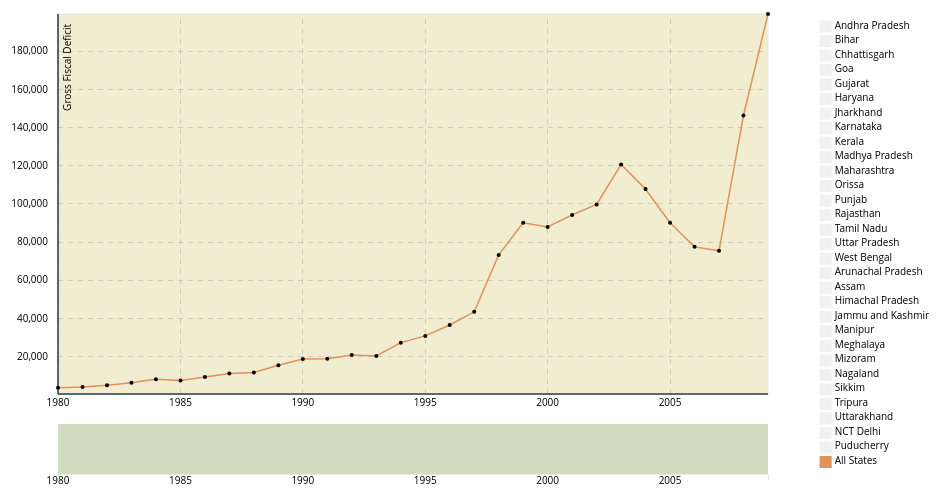
D3 v3 page, settled after 480 driven frames (8 s of simulated time); the page loaded 1 data file(s).



var margin = {top: 20, right: 200, bottom: 100, left: 50},
    margin2 = { top: 430, right: 10, bottom: 20, left: 40 },
    width = 960 - margin.left - margin.right,
    height = 500 - margin.top - margin.bottom,
    height2 = 500 - margin2.top - margin2.bottom;

var parseDate = d3.time.format("%Y").parse;
var bisectDate = d3.bisector(function(d) { return d.date; }).left;

var xScale = d3.time.scale()
    .range([0, width]),

    xScale2 = d3.time.scale()
    .range([0, width]); // Duplicate xScale for brushing ref later

var yScale = d3.scale.linear()
    .range([height, 0]);

// 40 Custom DDV colors 
var color = d3.scale.ordinal().range(["#48A36D",  "#56AE7C",  "#64B98C", "#72C39B", "#80CEAA", "#80CCB3", "#7FC9BD", "#7FC7C6", "#7EC4CF", "#7FBBCF", "#7FB1CF", "#80A8CE", "#809ECE", "#8897CE", "#8F90CD", "#9788CD", "#9E81CC", "#AA81C5", "#B681BE", "#C280B7", "#CE80B0", "#D3779F", "#D76D8F", "#DC647E", "#E05A6D", "#E16167", "#E26962", "#E2705C", "#E37756", "#E38457", "#E39158", "#E29D58", "#E2AA59", "#E0B15B", "#DFB95C", "#DDC05E", "#DBC75F", "#E3CF6D", "#EAD67C", "#F2DE8A"]);  

var color2 = d3.scale.ordinal().range(["#10007F","#624CFF","#008ACC","#4CFFFB","#007F50","#4CFF67","#73FF4C","#627F0A","#6B7F30","#CCC618","#FFF81E","#7F6B2F","#FF6000","#7F3000","#FF5C50","#FF1503","#7F0A02","#FF0064","#FF4C92","#D6576D","#890862","#D60C99","#D64AAC"]);

var color5 =d3.scale.ordinal().range(["#543005","#8c510a","#bf812d","#dfc27d","#f6e8c3","#f5f5f5","#c7eae5","#80cdc1","#35978f","#01665e","#003c30"]);

var color7 =d3.scale.ordinal().range(["#a6cee3","#1f78b4","#b2df8a","#33a02c","#fb9a99","#e31a1c","#fdbf6f","#ff7f00","#cab2d6","#6a3d9a","#ffff99","#b15928"]);

var xAxis = d3.svg.axis()
    .scale(xScale)
    .orient("bottom")
    .outerTickSize(0).innerTickSize(-height)
    .ticks(7)
    .tickPadding(5),

    xAxis2 = d3.svg.axis() // xAxis  brush slider
    .scale(xScale2)
    .innerTickSize(-height2)
    .orient("bottom")

    ;    

var yAxis = d3.svg.axis()
    .scale(yScale)
    .orient("left")
    .innerTickSize(-width)
    .outerTickSize(0)
    .tickPadding(10);  

var line = d3.svg.line()
    .interpolate("linear")
    .x(function(d) { return xScale(d.date); })
    .y(function(d) { return yScale(d.figure); })
    .defined(function(d) { return d.figure; });  // Hiding line value defaults of 0 for missing data

var maxY; // Defined later to update yAxis
var minY;

var svg = d3.select("#viz-area").append("svg")
    .attr("width", width + margin.left + margin.right)
    .attr("height", height + margin.top + margin.bottom) //height + margin.top + margin.bottom
  .append("g")
    .attr("transform", "translate(" + margin.left + "," + margin.top + ")");

// Create invisible rect for mouse tracking
svg.append("rect")
    .attr("width", width)
    .attr("height", height)                                    
    .attr("x", 0) 
    .attr("y", 0)
    .attr("id", "mouse-tracker")
    .style("fill", "#F0EDD1"); 

//for slider part-----------------------------------------------------------------------------------
  
var context = svg.append("g") // Brushing context box container
    .attr("transform", "translate(" + 0 + "," + 410 + ")")
    .attr("class", "context");

//append clip path for lines plotted, hiding those part out of bounds
svg.append("defs")
  .append("clipPath") 
    .attr("id", "clip")
    .append("rect")
    .attr("width", width)
    .attr("height", height); 

//end slider part----------------------------------------------------------------------------------- 

d3.csv("gross_fiscal_deficit1.csv", function(error, data) { 
  color.domain(d3.keys(data[0]).filter(function(key) { // Set the domain of the color ordinal scale to be all the csv headers except "date", matching a color to an state
    return key !== "year"; 
  }));
 


    years_keys= (Object.keys(data[0]));
    
    year_dic={};
    var year_list=[];
    for(var i =0;i <years_keys.length ;i++){
      year_dic[parseInt(years_keys[i].substr(0, 4))]=years_keys[i];
      year_list.push(parseInt(years_keys[i].substr(0, 4)));
    }
  

  data.forEach(function(d) { // Make every date in the csv data a javascript date object format
 
    d.year= d.year.substr(0, 4)
    d.year = parseDate(d.year);
  });

  var categories = color.domain().map(function(name) { // Nest the data into an array of objects with new keys
  
    return {
      name: name, // "name": the csv headers except date
      values: data.map(function(d) { // "values": which has an array of the dates and figures
        return {
          date: d.year, 
          figure: +(d[name]),
          };
      }),
      visible: (name === "All States" ? true : false) // "visible": all false except for economy which is true.
    };
  });

  xScale.domain(d3.extent(data, function(d) { return d.year; })); 

  yScale.domain(d3.extent(categories, function(c) { return d3.max(c.values, function(v) { return v.figure; }); })
  );

  xScale2.domain(xScale.domain()); // duplicate xdomain for brushing reference later
 
 //for slider part-----------------------------------------------------------------------------------

 var brush = d3.svg.brush()//for slider bar at the bottom
    .x(xScale2) 
    .on("brush", brushed);

  context.append("g") // Create brushing xAxis
      .attr("class", "x axis1")
      .attr("transform", "translate(0," + height2 + ")")
      .call(xAxis2);

  var contextArea = d3.svg.area() // Set attributes for area chart in brushing context graph
    .interpolate("monotone")
    .x(function(d) { return xScale2(d.date); }) // x is scaled to xScale2
    .y0(height2) // Bottom line begins at height2 (area chart not inverted) 
    .y1(0); // Top line of area, 0 (area chart not inverted)

  //plot the rect as the bar at the bottom
  context.append("path") // Path is created using svg.area details
    .attr("class", "area")
    .attr("d", contextArea(categories[categories.length-1].values)) // pass first categories data .values to area path generator 
    .attr("fill", "#D1DBBD");
    
  function resizePath(d) {
    console.log(d);
        var e = +(d == "e"),
            x = e ? 1 : -1,
            y = height2 / 4;
        return "M" + (.5 * x) + "," + y
            + "A6,6 0 0 " + e + " " + (6.5 * x) + "," + (y + 6)
            + "V" + (3 * y )
            + "A6,6 0 0 " + e + " " + (.5 * x) + "," + (3 * y)
            + "Z"
            + "M" + (2.5 * x) + "," + (y + 8)
            + "V" + (3 * y - 6)
            + "M" + (4.5 * x) + "," + (y + 8)
            + "V" + (3 * y - 6);
      }


  //append the brush for the selection of subsection  
  context.append("g")
    .attr("class", "x brush")
    .call(brush)
    .selectAll("rect")
    .attr("height", height2) // Make brush rects same height 
      .attr("fill", "#E6E7E8");  


  context.selectAll(".resize").append("path").attr("d", resizePath);
  //end slider part-----------------------------------------------------------------------------------

  // draw line graph
  svg.append("g")
      .attr("class", "x axis")
      .attr("transform", "translate(0," + height + ")")
      .call(xAxis);

  svg.append("g")
      .attr("class", "y axis")
      .call(yAxis)
    .append("text")
      .attr("transform", "rotate(-90)")
      .attr("y", 6)
      .attr("x", -10)
      .attr("dy", ".71em")
      .style("text-anchor", "end")
      .text("Gross Fiscal Deficit");


   

  var state = svg
      .selectAll(".state")
      .data(categories) // Select nested data and append to new svg group elements
    .enter().append("g")
      .attr("class", "state");   

  state.append("path")
      .attr("class", "line")
      .style("pointer-events", "none") // Stop line interferring with cursor
      .attr("id", function(d) {
        return "line-" + d.name.replace(" ", "").replace("/", ""); // Give line id of line-(insert state name, with any spaces replaced with no spaces)
      })
      .attr("d", function(d) { 
        return d.visible ? line(d.values) : null; // If array key "visible" = true then draw line, if not then don't 
      })
      .attr("clip-path", "url(#clip)")//use clip path to make irrelevant part invisible
      .style("stroke", function(d) { return color(d.name); });

     

  datapoints= state.append("g")
    .attr("class","datapoints")
    .attr("visibility", function(d) { 
        return d.visible ? "visible" : "hidden"; // If array key "visible" = true then draw line, if not then don't 
      });

    datapoints
    .selectAll("circle")
    .data(function(d){return d.values})
    .enter()
    .append("circle")
 .attr("r", function(d){ return d.figure==0?0:2;})
    .attr("cx", function(d) {return xScale(d.date); 
  })
    .attr("cy", function(d) { return yScale(d.figure); });
    

    
    

  // draw legend
  var legendSpace = 450 / categories.length; // 450/number of states (ex. 40)    

  state.append("rect")
      .attr("width", 12)
      .attr("height", 12)                                    
      .attr("x", width + (margin.right/3) - 15) 
      .attr("y", function (d, i) { return (legendSpace)+i*(legendSpace) - 8; })  // spacing
      .attr("fill",function(d) {
        return d.visible ? color(d.name) : "#F1F1F2"; // If array key "visible" = true then color rect, if not then make it grey 
      })
      .attr("class", "legend-box")

      .on("click", function(d){ // On click make d.visible 
        console.log(d);
        d.visible = !d.visible; // If array key for this data selection is "visible" = true then make it false, if false then make it true
        minY = findMinY(categories);
        maxY = findMaxY(categories); // Find max Y figure value categories data with "visible"; true
        yScale.domain([minY,maxY]); // Redefine yAxis domain based on highest y value of categories data with "visible"; true
        svg.select(".y.axis")
          .transition()
          .call(yAxis);   

        var extent = d3.extent(data, function(d) { return d.year; });

        if (brush.extent()[1].getFullYear()!=brush.extent()[0].getFullYear()){
        extent=brush.extent();
        console.log(extent);
        }
        ;

        state.select("path")
          .transition()
          .attr("d", function(d){
            return d.visible ? line(d.values) : null; // If d.visible is true then draw line for this d selection
          })
          
          //state.select(".datapoints")     .transition().remove()

   datapoints.attr("visibility", function(d) { 
        return d.visible ? "visible" : "hidden"; // If array key "visible" = true then draw line, if not then don't 
      })

    datapoints.selectAll("circle")
    .data(function(d){return d.values})
    .transition()
    .attr("r", function(d){ return d.date>=extent[0] & d.date<=extent[1] & d.figure!=0? 2:0;})
    .attr("cx", function(d) {return xScale(d.date); })
    .attr("cy", function(d) { return yScale(d.figure); });


      

        state.select("rect")
          .transition()
          .attr("fill", function(d) {
          return d.visible ? color(d.name) : "#F1F1F2";
        });
      })

      .on("mouseover", function(d){

        d3.select(this)
          .transition()
          .attr("fill", function(d) { return color(d.name); });

        d3.select("#line-" + d.name.replace(" ", "").replace("/", ""))
          .transition()
          .style("stroke-width", 5);  
      })

      .on("mouseout", function(d){

        d3.select(this)
          .transition()
          .attr("fill", function(d) {
          return d.visible ? color(d.name) : "#F1F1F2";});

        d3.select("#line-" + d.name.replace(" ", "").replace("/", ""))
          .transition()
          .style("stroke-width", 1.5);
      })

        .on("dblclick",function(d){console.log(categories)})
      
  state.append("text")
      .attr("x", width + (margin.right/3)) 
      .attr("y", function (d, i) { return (legendSpace)+i*(legendSpace); })  // (return (11.25/2 =) 5.625) + i * (5.625) 
      .text(function(d) { return d.name; }); 



      function brushed() {
        var extent =  brush.extent();
    xScale.domain(brush.empty() ? xScale2.domain() :extent); // If brush is empty then reset the Xscale domain to default, if not then make it the brush extent 
    
        if (brush.extent()[1].getFullYear()==brush.extent()[0].getFullYear()){
        var extent = d3.extent(data, function(d) { return d.year; });
      }
    svg.select(".x.axis") // replot xAxis with transition when brush used
          .transition()
          .call(xAxis);


    minY = findMinY(categories);
    maxY = findMaxY(categories); // Find max Y figure value categories data with "visible"; true
    yScale.domain([minY,maxY]); // Redefine yAxis domain based on highest y value of categories data with "visible"; true
    
    svg.select(".y.axis") // Redraw yAxis
      .transition()
      .call(yAxis);   

    state.select("path") // Redraw lines based on brush xAxis scale and domain
      .transition()
      .attr("d", function(d){
          return d.visible ? line(d.values) : null; // If d.visible is true then draw line for this d selection
      });

    //state.select(".datapoints").remove()

    state
    .selectAll("circle")
    .data(function(d){return d.values})
    .transition()

    .attr("r", function(d){ return d.date>=extent[0] & d.date<=extent[1] & d.figure!=0? 2:0;})
    .attr("cx", function(d) {return xScale(d.date); 
  })
    .attr("cy", function(d) { return yScale(d.figure); });
    

    
  };      

}); // End Data callback function
  
  function findMaxY(data){  // Define function "findMaxY"
    var maxYValues = data.map(function(d) { 
      if (d.visible){
        return d3.max(d.values, function(value) { // Return max figure value
          return value.figure; })
      }
    });
    return d3.max(maxYValues);
  }

  function findMinY(data){  // Define function "findMaxY"
    var minYValues = data.map(function(d) { 
      if (d.visible){
        return d3.min(d.values, function(value) { // Return max figure value
          return value.figure; })
      }
    });
    return d3.min(minYValues);
  }



### data: gross_fiscal_deficit1.csv
year, Andhra Pradesh, Bihar, Chhattisgarh, Goa, Gujarat, Haryana, Jharkhand, Karnataka, Kerala, Madhya Pradesh, Maharashtra, Orissa, Punjab, Rajasthan, Tamil Nadu, Uttar Pradesh, West Bengal, Arunachal Pradesh, Assam, Himachal Pradesh, Jammu and Kashmir, Manipur, Meghalaya
1980-81, 222, 336, 0, 0, 247, 112, 0, 226, 180, 337, 463, 134, 160, 207, 210, 551, 289, 0, -27, -35, 145, -7, -8
1981-82, 244, 409, 0, 0, 254, 102, 0, 118, 62, 238, 489, 142, 178, 327, 213, 452, 380, 0, 172, 57, 136, 27, 17
1982-83, 172, 435, 0, 0, 377, 189, 0, 280, 123, 291, 552, 212, 183, 275, 326, 582, 498, 0, 200, 74, 142, 17, 15
1983-84, 493, 328, 0, 0, 398, 134, 0, 288, 299, 366, 740, 192, 262, 298, 364, 1082, 414, 0, 327, 58, 198, 26, 10
1984-85, 591, 396, 0, 0, 520, 235, 0, 563, 232, 494, 1051, 328, 479, 363, 398, 1494, 340, 0, 367, 80, 248, 15, 2
1985-86, 435, 326, 0, 0, 514, 230, 0, 550, 323, 516, 1234, 326, 566, 343, 365, 1058, 259, 0, 154, 35, 247, -9, -8
1986-87, 804, 461, 0, 61, 900, 170, 0, 514, 440, 561, 1065, 372, 343, 467, 454, 1410, 587, 23, 243, 89, 244, 32, 5
1987-88, 568, 825, 0, 72, 976, 216, 0, 518, 448, 725, 1014, 506, 968, 903, 660, 1014, 551, 38, 421, 129, 417, 17, 2
1988-89, 673, 535, 0, 64, 735, 289, 0, 497, 412, 871, 1277, 550, 833, 736, 654, 1802, 579, 1, 303, 254, 410, 33, 10
1989-90, 972, 994, 0, 95, 952, 393, 0, 625, 604, 723, 1844, 574, 909, 581, 919, 2482, 1055, 75, 528, 226, 524, 71, 31
1990-91, 967, 1595, 0, 96, 1798, 386, 0, 559, 799, 1019, 1611, 616, 1242, 545, 1126, 3068, 1634, 26, 568, 279, 661, 40, 41
1991-92, 1125, 1617, 0, 125, 1876, 375, 0, 918, 803, 984, 1657, 913, 1151, 792, 1300, 2837, 1144, -20, 255, 224, 449, 69, 72
1992-93, 1569, 1331, 0, 90, 1174, 444, 0, 1386, 732, 876, 2586, 740, 1252, 1159, 1749, 3711, 1013, -9, 208, 312, 204, 18, 93
1993-94, 1833, 1339, 0, 60, 526, 480, 0, 1254, 935, 983, 2265, 902, 1493, 1470, 1358, 3166, 1672, 16, -18, 152, 88, -20, 88
1994-95, 2349, 1342, 0, 45, 1292, 535, 0, 1513, 1109, 1417, 2861, 1159, 1785, 1763, 1496, 4767, 1965, 73, 711, 620, -23, 62, 35
1995-96, 2417, 1571, 0, 97, 1746, 986, 0, 1457, 1303, 1633, 4151, 1396, 1365, 2574, 1256, 4381, 2696, 40, 652, 521, 97, 105, 52
1996-97, 2812, 891, 0, 104, 2358, 1099, 0, 1944, 1543, 1926, 4954, 1602, 1465, 2507, 2445, 5956, 3397, 70, 74, 572, 166, 168, 23
1997-98, 2428, 981, 0, 125, 3175, 1128, 0, 1610, 2414, 1821, 6442, 1803, 2478, 2552, 2122, 7576, 4008, 121, 142, 1202, 444, 188, 127
1998-99, 5706, 2379, 0, 269, 5619, 2240, 0, 3112, 3012, 4127, 7462, 2916, 3779, 5151, 4777, 11633, 7109, 55, 338, 1662, 1054, 106, 147
1999-00, 4976, 6108, 0, 341, 6792, 2133, 0, 4277, 4537, 3911, 11706, 3746, 3195, 5361, 5382, 11099, 11666, 59, 1606, 190, 1339, 656, 209
2000-01, 7306, 4884, -48, 413, 7988, 2265, 0, 4219, 3878, 2712, 8976, 3325, 3904, 4313, 5076, 10180, 10920, 210, 1540, 1845, 2166, 234, 250
2001-02, 6723, 4010, 1061, 413, 6511, 2740, 1643, 5870, 3269, 3649, 10898, 3964, 4958, 5748, 4739, 9898, 11804, 275, 1448, 1511, 748, 340, 221
2002-03, 7625, 4911, 973, 379, 6080, 1471, 2187, 5281, 4994, 4062, 14290, 2816, 4401, 6114, 6742, 9497, 10569, 214, 928, 2342, 1245, 249, 161
2003-04, 7450, 4107, 2204, 445, 9161, 2933, 1658, 4501, 5539, 7323, 17929, 3573, 4880, 7372, 5591, 16648, 12870, 250, 1394, 2384, -17, 286, 202
2004-05, 8192, 1242, 1232, 551, 8696, 1206, 3648, 3600, 4452, 6492, 18620, 1366, 4036, 6146, 5570, 12998, 10653, 386, 2057, 1810, 1008, 449, 313
2005-06, 8300, 3700, 425, 603, 6270, 286, 4918, 3687, 4182, 4572, 17630, 276, 2656, 5150, 2251, 10078, 9601, 256, -356, 720, 1588, 271, 179
2006-07, 5643, 3021, -33, 487, 5649, -1179, 5257, 4688, 3822, 2754, 11553, -823, 4384, 3970, 3956, 9615, 11431, -106, -711, 921, 1461, 475, 75
2007-08, 8787, 1705, 128, 541, 4771, 1264, 6217, 5331, 6100, 2784, -2821, -1323, 4604, 3408, 3686, 13794, 11400, -16, -790, 552, 2609, -102, 214
2008-09(RE), 10428, 7494, 2256, 896, 10360, 3708, 3751, 9357, 6315, 5372, 16220, 2561, 6856, 6549, 9248, 20557, 12694, 1015, 2177, 1864, 2325, 473, 125
2009-10(BE), 16152, 3696, 2564, 1389, 12148, 8557, 4232, 8493, 5681, 6436, 26562, 6004, 9660, 8420, 11823, 23299, 22984, 1118, 10864, 1592, 2205, 407, 614